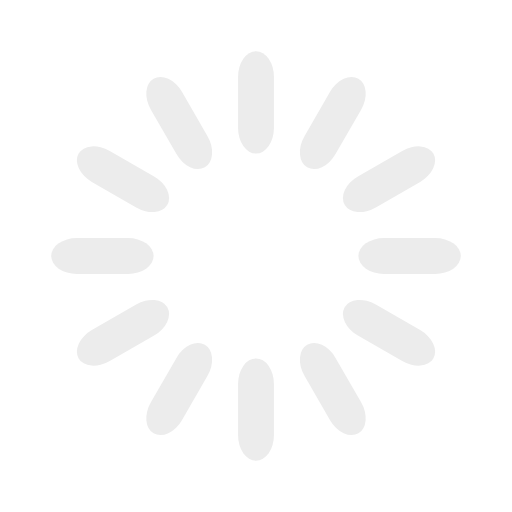
t = 0.00 s
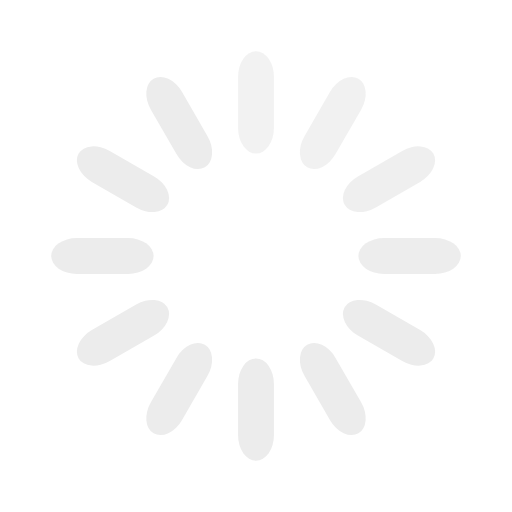
t = 0.33 s
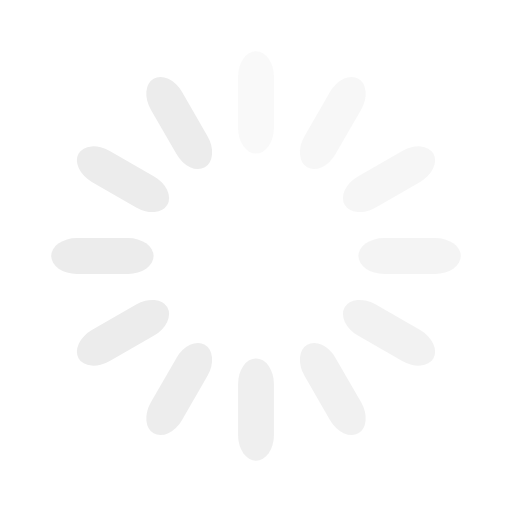
t = 0.67 s
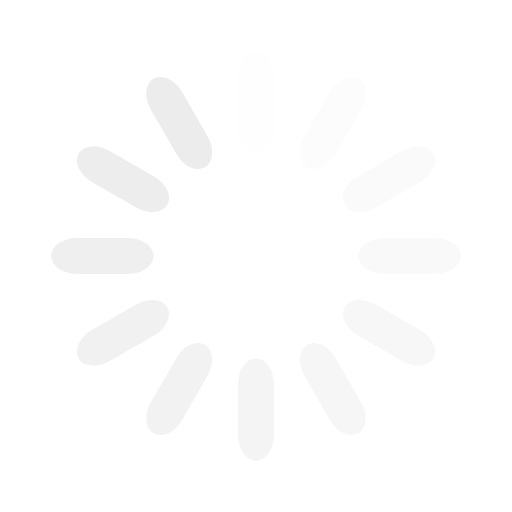
t = 0.92 s
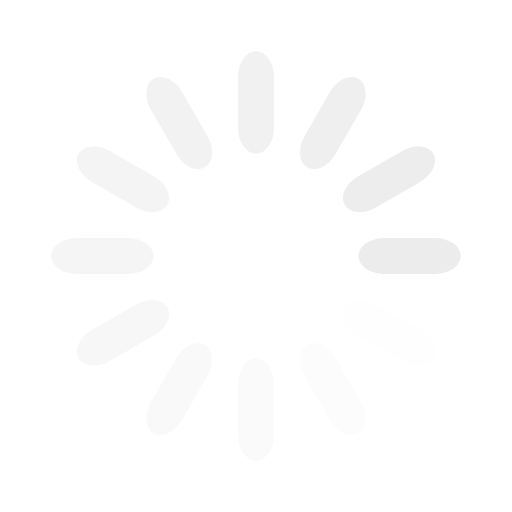
t = 1.25 s
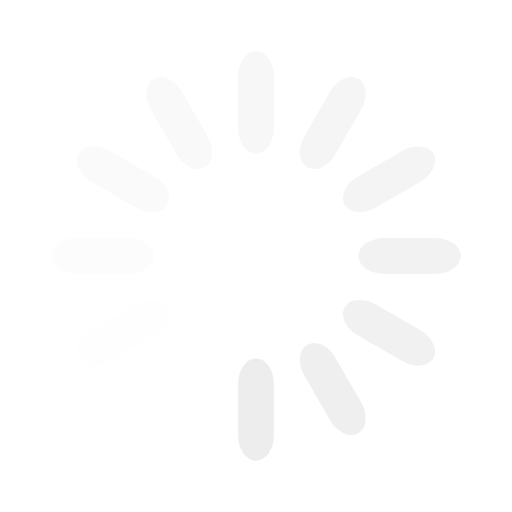
t = 1.58 s

The animated SVG that drew these frames (rendered in a browser with its animation timeline set to each time). Animation: 12 SMIL elements (animate=12); one cycle of 1.92 s, repeats indefinitely.

<svg width='32px' height='32px' xmlns="http://www.w3.org/2000/svg" viewBox="0 0 100 100" preserveAspectRatio="xMidYMid" class="uil-default"><rect x="0" y="0" width="100" height="100" fill="none" class="bk"></rect><rect  x='46.5' y='40' width='7' height='20' rx='5' ry='5' fill='#ececec' transform='rotate(0 50 50) translate(0 -30)'>  <animate attributeName='opacity' from='1' to='0' dur='1s' begin='0s' repeatCount='indefinite'/></rect><rect  x='46.5' y='40' width='7' height='20' rx='5' ry='5' fill='#ececec' transform='rotate(30 50 50) translate(0 -30)'>  <animate attributeName='opacity' from='1' to='0' dur='1s' begin='0.08333333333333333s' repeatCount='indefinite'/></rect><rect  x='46.5' y='40' width='7' height='20' rx='5' ry='5' fill='#ececec' transform='rotate(60 50 50) translate(0 -30)'>  <animate attributeName='opacity' from='1' to='0' dur='1s' begin='0.16666666666666666s' repeatCount='indefinite'/></rect><rect  x='46.5' y='40' width='7' height='20' rx='5' ry='5' fill='#ececec' transform='rotate(90 50 50) translate(0 -30)'>  <animate attributeName='opacity' from='1' to='0' dur='1s' begin='0.25s' repeatCount='indefinite'/></rect><rect  x='46.5' y='40' width='7' height='20' rx='5' ry='5' fill='#ececec' transform='rotate(120 50 50) translate(0 -30)'>  <animate attributeName='opacity' from='1' to='0' dur='1s' begin='0.3333333333333333s' repeatCount='indefinite'/></rect><rect  x='46.5' y='40' width='7' height='20' rx='5' ry='5' fill='#ececec' transform='rotate(150 50 50) translate(0 -30)'>  <animate attributeName='opacity' from='1' to='0' dur='1s' begin='0.4166666666666667s' repeatCount='indefinite'/></rect><rect  x='46.5' y='40' width='7' height='20' rx='5' ry='5' fill='#ececec' transform='rotate(180 50 50) translate(0 -30)'>  <animate attributeName='opacity' from='1' to='0' dur='1s' begin='0.5s' repeatCount='indefinite'/></rect><rect  x='46.5' y='40' width='7' height='20' rx='5' ry='5' fill='#ececec' transform='rotate(210 50 50) translate(0 -30)'>  <animate attributeName='opacity' from='1' to='0' dur='1s' begin='0.5833333333333334s' repeatCount='indefinite'/></rect><rect  x='46.5' y='40' width='7' height='20' rx='5' ry='5' fill='#ececec' transform='rotate(240 50 50) translate(0 -30)'>  <animate attributeName='opacity' from='1' to='0' dur='1s' begin='0.6666666666666666s' repeatCount='indefinite'/></rect><rect  x='46.5' y='40' width='7' height='20' rx='5' ry='5' fill='#ececec' transform='rotate(270 50 50) translate(0 -30)'>  <animate attributeName='opacity' from='1' to='0' dur='1s' begin='0.75s' repeatCount='indefinite'/></rect><rect  x='46.5' y='40' width='7' height='20' rx='5' ry='5' fill='#ececec' transform='rotate(300 50 50) translate(0 -30)'>  <animate attributeName='opacity' from='1' to='0' dur='1s' begin='0.8333333333333334s' repeatCount='indefinite'/></rect><rect  x='46.5' y='40' width='7' height='20' rx='5' ry='5' fill='#ececec' transform='rotate(330 50 50) translate(0 -30)'>  <animate attributeName='opacity' from='1' to='0' dur='1s' begin='0.9166666666666666s' repeatCount='indefinite'/></rect></svg>
